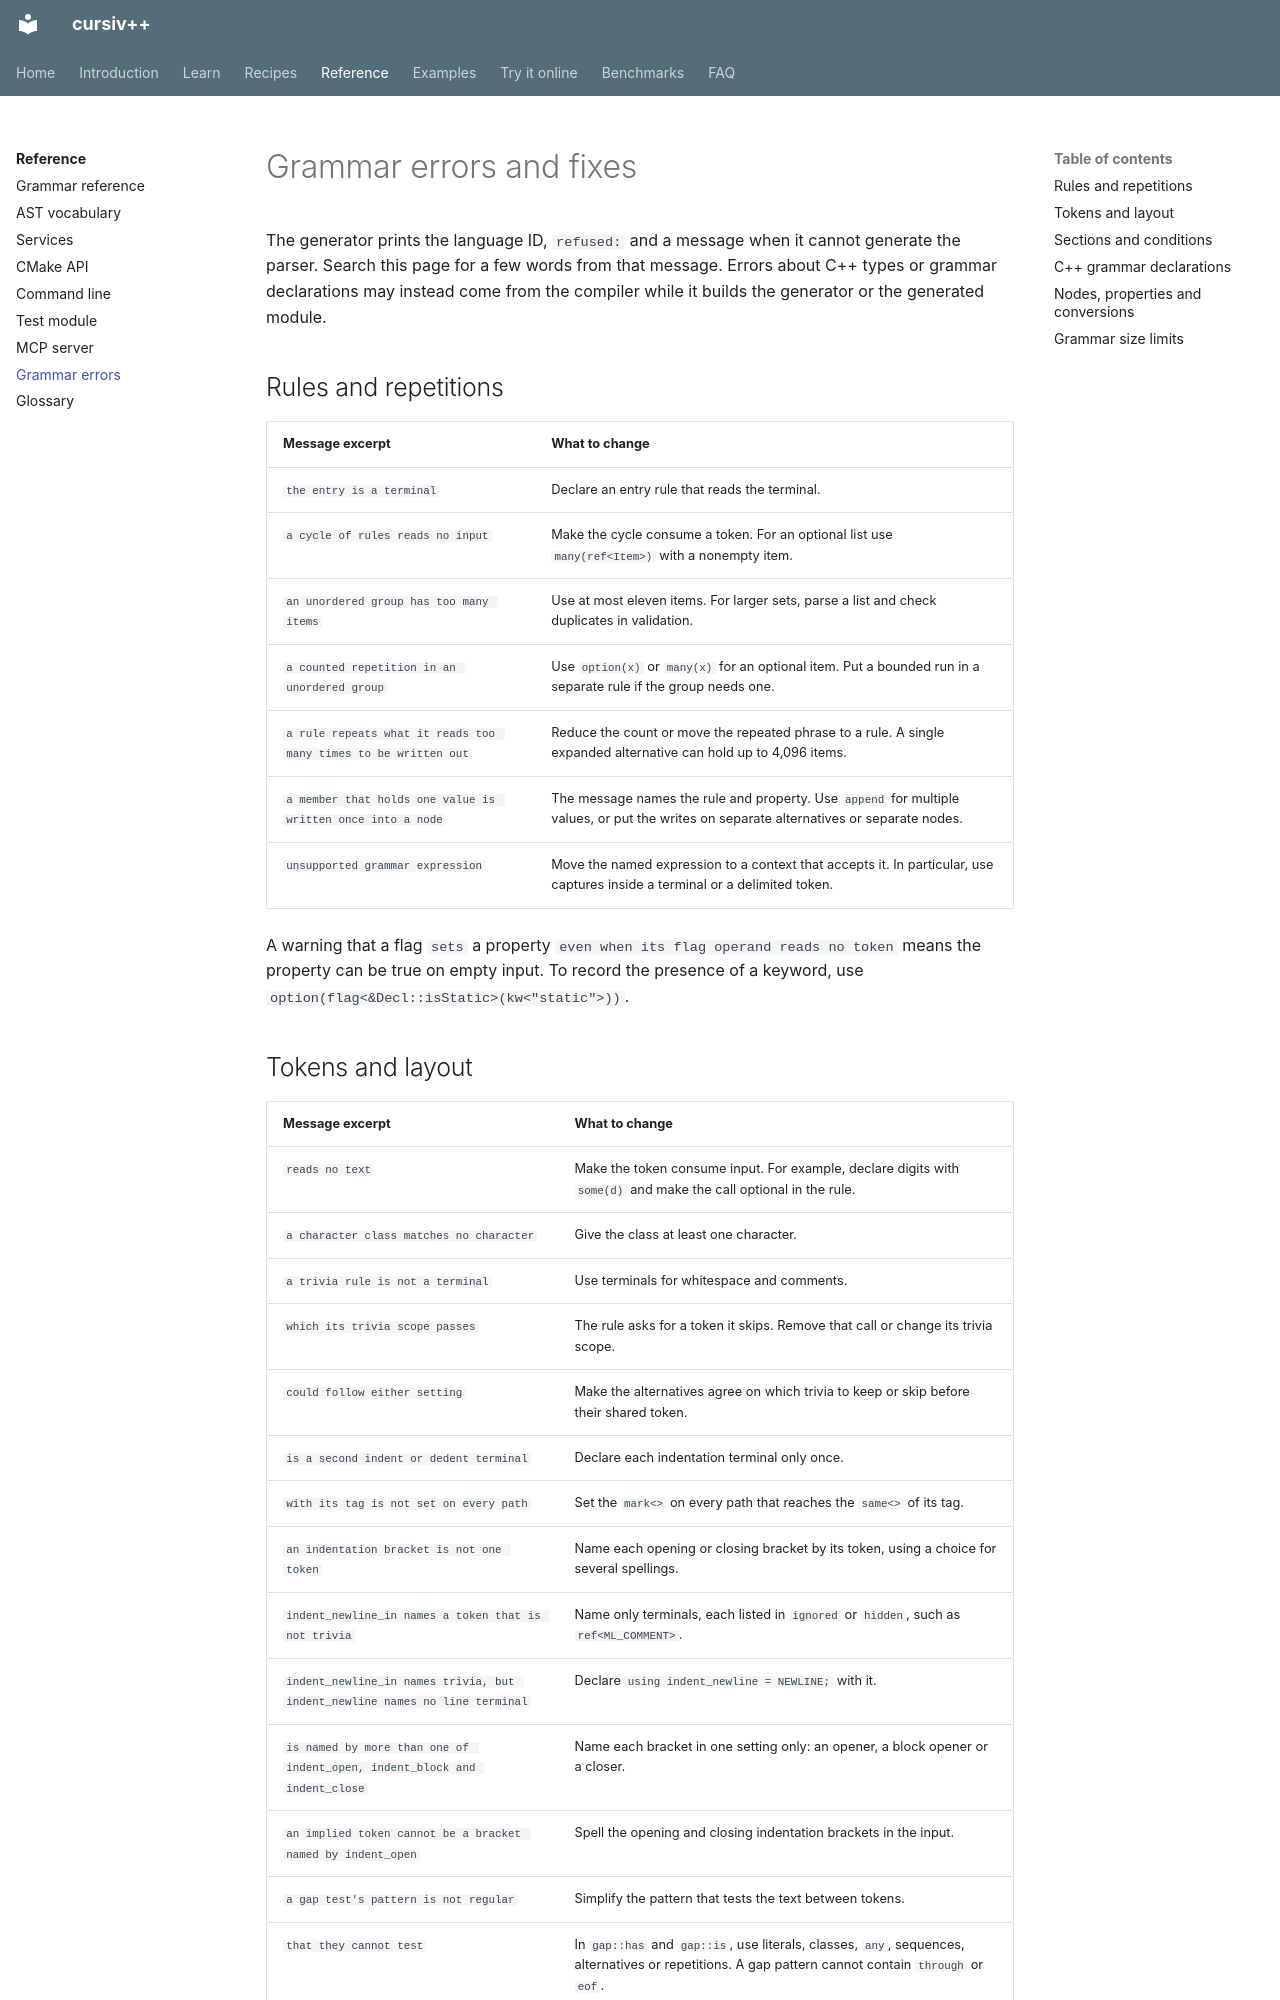

repository: ydaveluy/cursiv · page: reference/refusals/index.html · generator: mkdocs

# Grammar errors and fixes

The generator prints the language ID, `refused:` and a message when it cannot
generate the parser. Search this page for a few words from that message.
Errors about C++ types or grammar declarations may instead come from the
compiler while it builds the generator or the generated module.

## Rules and repetitions

| Message excerpt | What to change |
|---|---|
| `the entry is a terminal` | Declare an entry rule that reads the terminal. |
| `a cycle of rules reads no input` | Make the cycle consume a token. For an optional list use `many(ref<Item>)` with a nonempty item. |
| `an unordered group has too many items` | Use at most eleven items. For larger sets, parse a list and check duplicates in validation. |
| `a counted repetition in an unordered group` | Use `option(x)` or `many(x)` for an optional item. Put a bounded run in a separate rule if the group needs one. |
| `a rule repeats what it reads too many times to be written out` | Reduce the count or move the repeated phrase to a rule. A single expanded alternative can hold up to 4,096 items. |
| `a member that holds one value is written once into a node` | The message names the rule and property. Use `append` for multiple values, or put the writes on separate alternatives or separate nodes. |
| `unsupported grammar expression` | Move the named expression to a context that accepts it. In particular, use captures inside a terminal or a delimited token. |

A warning that a flag `sets` a property `even when its flag operand reads no token`
means the property can be true on empty input. To record the presence of a
keyword, use `option(flag<&Decl::isStatic>(kw<"static">))`.
